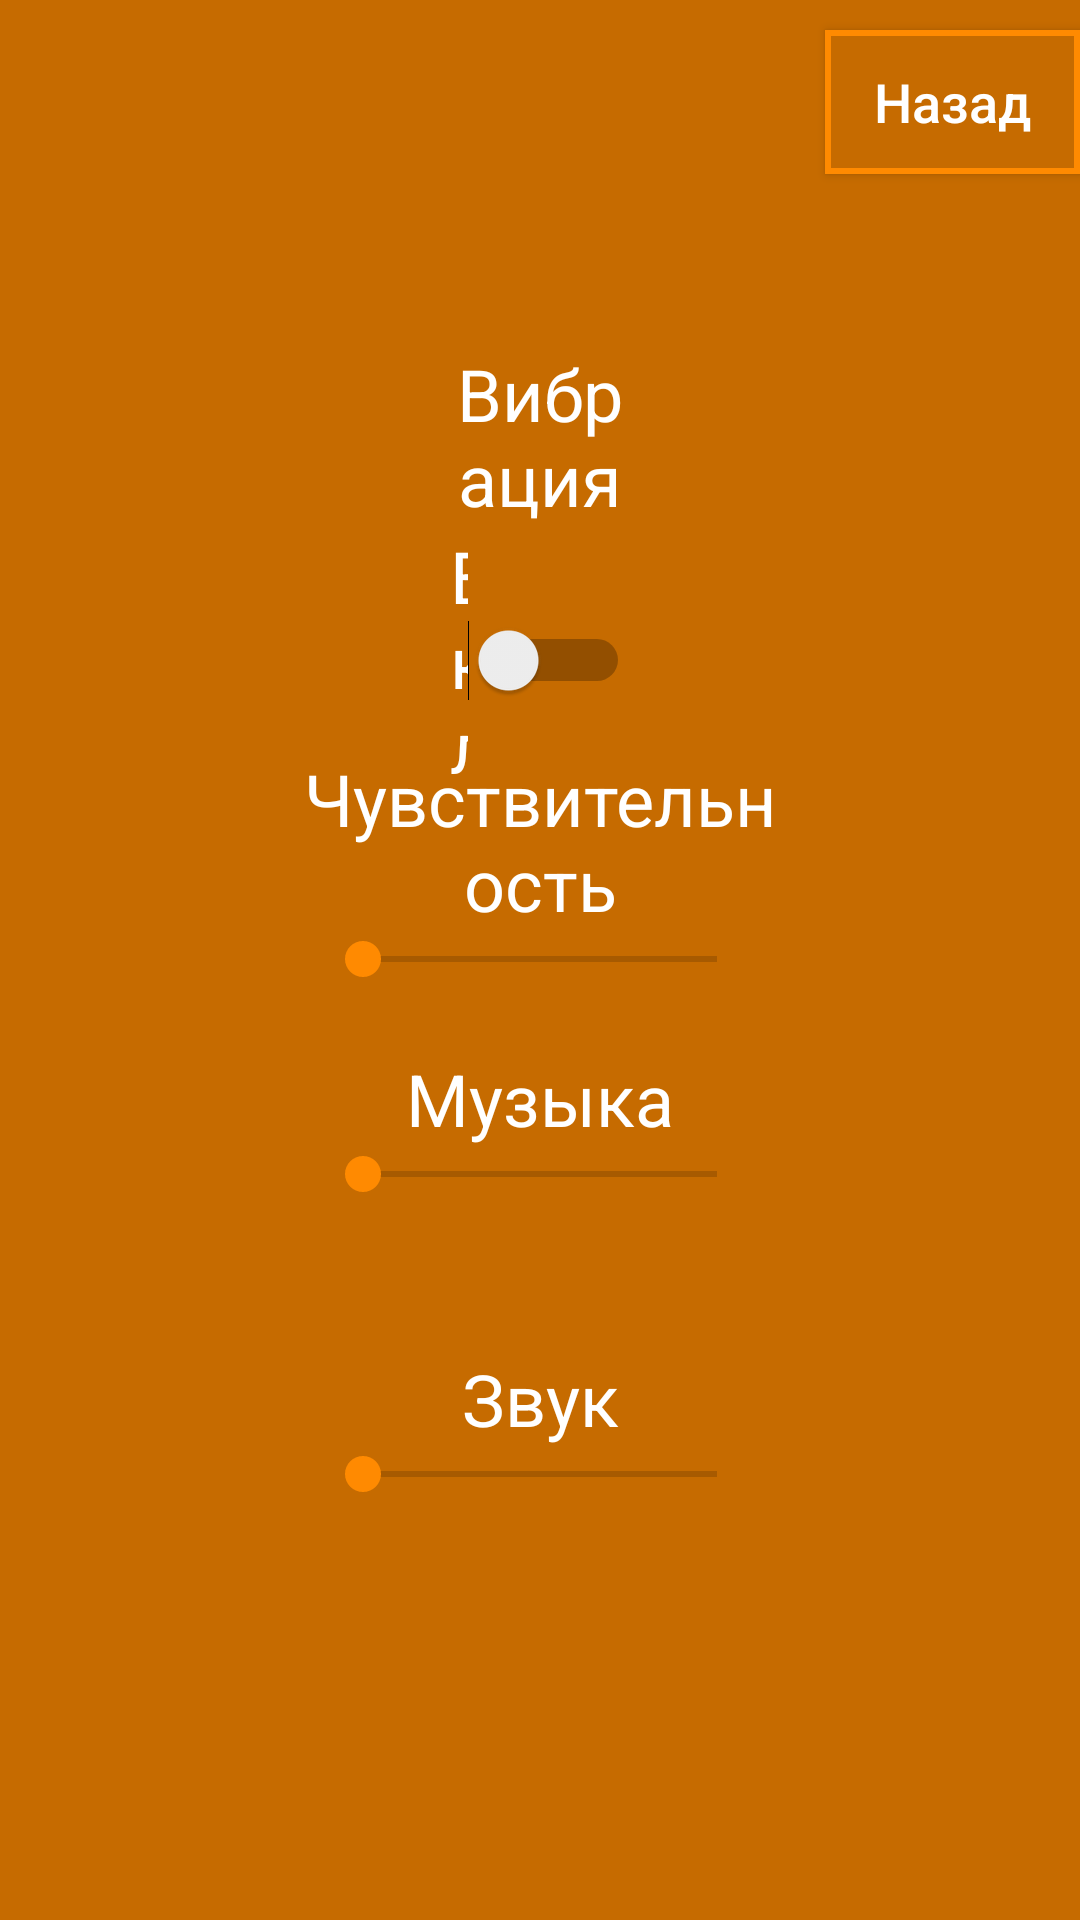

This screen was rendered from an Android layout file. Write that file and the resources it references.
<!-- AndroidManifest.xml: application theme Theme.MyApplication -->
<!-- res/layout/activity_settings.xml -->
<?xml version="1.0" encoding="utf-8"?>

<RelativeLayout xmlns:android="http://schemas.android.com/apk/res/android"
    xmlns:app="http://schemas.android.com/apk/res-auto"
    xmlns:tools="http://schemas.android.com/tools"
    android:layout_width="match_parent"
    android:layout_height="match_parent"
    android:background="@color/main_color"
    tools:context=".SettingsActivity">


    <Button
        android:id="@+id/for_Menu"
        android:layout_width="match_parent"
        android:layout_height="wrap_content"
        android:layout_alignParentStart="true"
        android:layout_marginHorizontal="120sp"
        android:layout_marginStart="275dp"
        android:layout_marginTop="10dp"
        android:background="@drawable/button"
        android:insetLeft="0dp"
        android:onClick="to_main"
        android:text="Назад"
        android:textSize="18sp"
        android:textAllCaps="false"
        android:textColor="@color/white"
        app:backgroundTint="#00FFFFFF"
        app:backgroundTintMode="add"
        app:layout_constraintEnd_toEndOf="parent"
        app:layout_constraintStart_toStartOf="parent"
        app:layout_constraintTop_toTopOf="parent" />

    <TextView

        android:id="@+id/Vibration"
        android:layout_width="match_parent"
        android:layout_height="wrap_content"

        android:layout_marginTop="115dp"
        android:layout_marginHorizontal="150sp"
        android:text="Вибрация"
        android:textColor="@color/white"
        android:gravity="center"
        android:textSize="24sp"
        app:layout_constraintHorizontal_bias="0.146"
        app:layout_constraintStart_toStartOf="@+id/switch1"
        app:layout_constraintTop_toTopOf="parent" />

    <Switch
        android:id="@+id/switch1"
        android:layout_width="match_parent"
        android:layout_height="wrap_content"
        android:layout_below="@+id/Vibration"
        android:layout_marginHorizontal="150sp"
        android:text="Вкл"
        android:textColor="@color/white"
        android:textSize="24sp"
        app:layout_constraintEnd_toEndOf="parent"
        app:layout_constraintTop_toTopOf="parent" />

    <TextView

        android:id="@+id/Sensitivity"
        android:layout_width="match_parent"
        android:layout_height="wrap_content"
        android:layout_marginTop="250dp"
        android:layout_marginHorizontal="100sp"
        android:text="Чувствительность"
        android:textColor="@color/white"
        android:gravity="center"
        android:textSize="24sp"
        app:layout_constraintBottom_toTopOf="@+id/seekBar"
        app:layout_constraintStart_toStartOf="@+id/switch1"
        app:layout_constraintTop_toTopOf="parent" />

    <SeekBar
        android:id="@+id/seekBar"
        style="@style/Widget.AppCompat.SeekBar"
        android:layout_width="match_parent"
        android:layout_height="wrap_content"
        android:layout_below="@+id/Sensitivity"
        android:layout_marginHorizontal="105sp"
        android:textColor="@color/white"
        app:layout_constraintBottom_toBottomOf="parent"
        app:layout_constraintEnd_toEndOf="parent"
        app:layout_constraintHorizontal_bias="0.5"
        app:layout_constraintStart_toStartOf="parent" />


    <TextView

        android:id="@+id/Music"
        android:layout_width="match_parent"
        android:layout_height="wrap_content"
        android:layout_marginTop="350dp"
        android:layout_marginHorizontal="100sp"
        android:text="Музыка"
        android:textColor="@color/white"
        android:gravity="center"
        android:textSize="24sp"
        app:layout_constraintBottom_toTopOf="@+id/seekBar"
        app:layout_constraintStart_toStartOf="@+id/switch1"
        app:layout_constraintTop_toTopOf="parent" />

    <SeekBar
        android:id="@+id/seekBar2"
        android:layout_width="match_parent"
        android:layout_height="wrap_content"
        android:layout_below="@+id/Music"
        app:layout_constraintBottom_toBottomOf="parent"
        android:layout_marginHorizontal="105sp"
        app:layout_constraintEnd_toEndOf="parent"
        android:textColor="@color/white"
        app:layout_constraintHorizontal_bias="0.5"
        app:layout_constraintStart_toStartOf="parent"/>

    <TextView

        android:id="@+id/Sound"
        android:layout_width="match_parent"
        android:layout_height="wrap_content"
        android:layout_marginTop="450dp"
        android:layout_marginHorizontal="100sp"
        android:text="Звук"
        android:textColor="@color/white"
        android:gravity="center"
        android:textSize="24sp"
        app:layout_constraintBottom_toTopOf="@+id/seekBar"
        app:layout_constraintStart_toStartOf="@+id/switch1"
        app:layout_constraintTop_toTopOf="parent" />

    <SeekBar
        android:id="@+id/seekBar3"
        android:layout_width="match_parent"
        android:layout_height="wrap_content"
        android:layout_below="@+id/Sound"
        app:layout_constraintBottom_toBottomOf="parent"
        android:layout_marginHorizontal="105sp"
        app:layout_constraintEnd_toEndOf="parent"
        android:textColor="@color/white"
        app:layout_constraintHorizontal_bias="0.5"
        app:layout_constraintStart_toStartOf="parent"/>

</RelativeLayout>
<!-- resources referenced by this layout -->
<resources>
  <color name="main_color">#FFC66B00</color>
  <color name="white">#FFFFFFFF</color>
  <!-- drawable button (drawable) -->
  <?xml version="1.0" encoding="utf-8"?>
  
  <shape xmlns:android="http://schemas.android.com/apk/res/android"
      android:shape="rectangle">
  
      <solid android:color="#FFC66B00" />
  
      <stroke
          android:width="2dp"
          android:color="#FFFF8A01">
      </stroke>
  
  
  </shape>
  <style name="Theme.MyApplication" parent="Theme.MaterialComponents.DayNight.DarkActionBar">
          
          <item name="android:windowLightStatusBar">true</item>
          <item name="colorPrimary">@color/title_color</item>
          <item name="colorPrimaryVariant">@color/main_color</item>
          <item name="colorOnPrimary">@color/title_color</item>
          
          <item name="colorSecondary">@color/title_color</item>
          <item name="colorSecondaryVariant">@color/main_color</item>
          <item name="colorOnSecondary">@color/black</item>
          
          <item name="android:statusBarColor" tools:targetApi="l">?attr/colorPrimaryVariant</item>
          
      </style>
  <color name="title_color">#FFFF8A01</color>
  <color name="black">#FF000000</color>
</resources>
